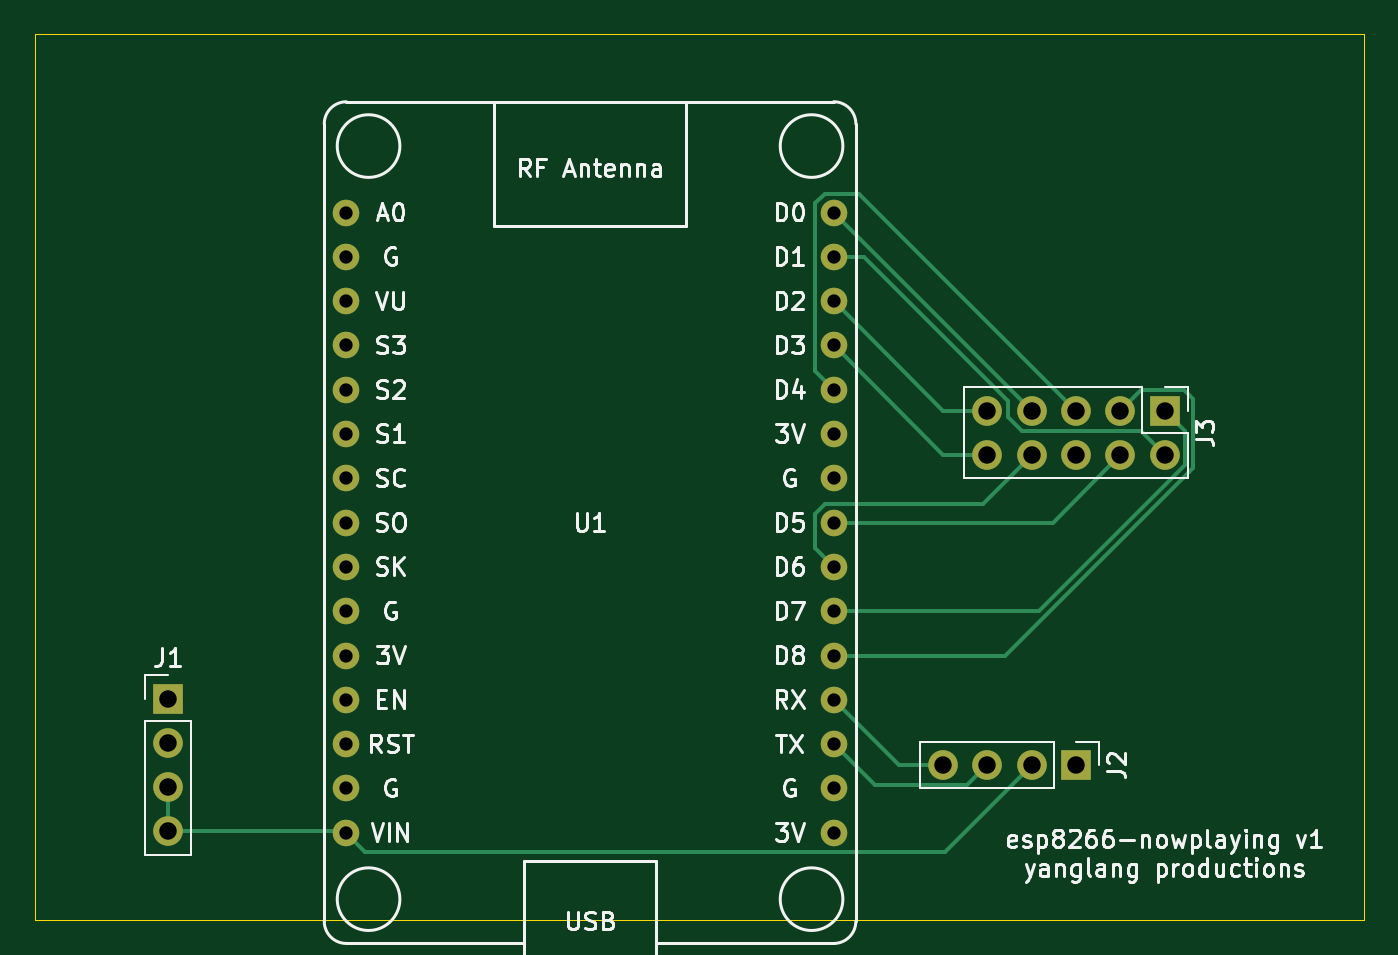
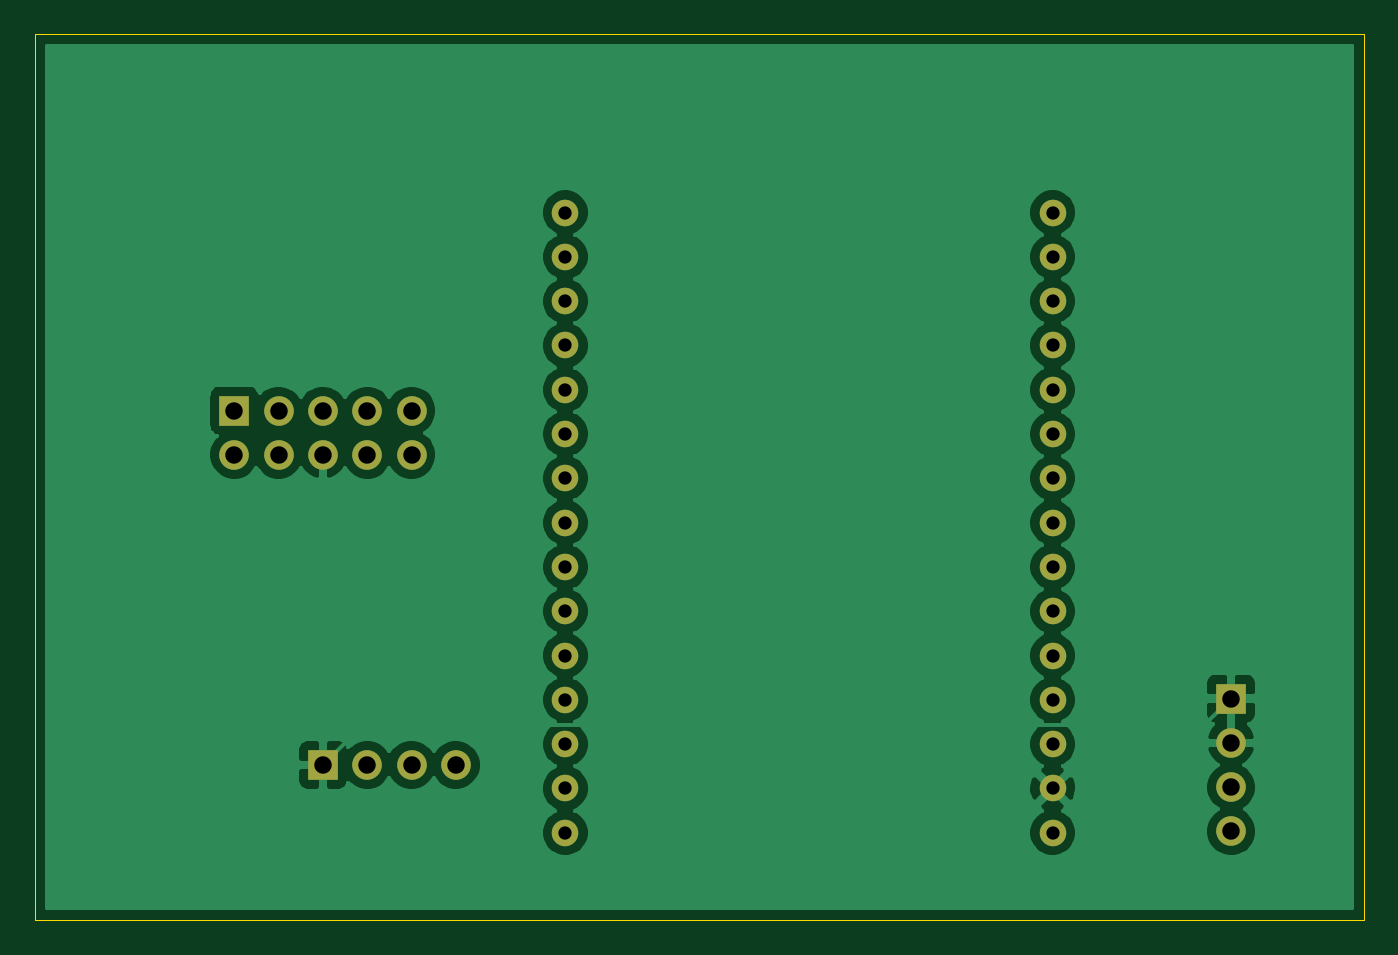
Circuit board: 10 layer files. Board 76.2 x 50.8 mm.
- bottom_copper: esp8266_power-B_Cu.gbr (67603 bytes)
- bottom_mask: esp8266_power-B_Mask.gbr (1868 bytes)
- paste: esp8266_power-B_Paste.gbr (464 bytes)
- bottom_silk: esp8266_power-B_SilkS.gbr (465 bytes)
- outline: esp8266_power-Edge_Cuts.gbr (698 bytes)
- top_copper: esp8266_power-F_Cu.gbr (5423 bytes)
- top_mask: esp8266_power-F_Mask.gbr (1868 bytes)
- paste: esp8266_power-F_Paste.gbr (464 bytes)
- top_silk: esp8266_power-F_SilkS.gbr (38250 bytes)
- drill: esp8266_power.drl (882 bytes)

=== bottom_copper: esp8266_power-B_Cu.gbr (67603 bytes, source omitted) ===
=== bottom_mask: esp8266_power-B_Mask.gbr ===
%TF.GenerationSoftware,KiCad,Pcbnew,(5.1.9)-1*%
%TF.CreationDate,2021-04-04T23:23:38-07:00*%
%TF.ProjectId,esp8266_power,65737038-3236-4365-9f70-6f7765722e6b,rev?*%
%TF.SameCoordinates,Original*%
%TF.FileFunction,Soldermask,Bot*%
%TF.FilePolarity,Negative*%
%FSLAX46Y46*%
G04 Gerber Fmt 4.6, Leading zero omitted, Abs format (unit mm)*
G04 Created by KiCad (PCBNEW (5.1.9)-1) date 2021-04-04 23:23:38*
%MOMM*%
%LPD*%
G01*
G04 APERTURE LIST*
%ADD10C,1.524000*%
%ADD11R,1.700000X1.700000*%
%ADD12O,1.700000X1.700000*%
G04 APERTURE END LIST*
D10*
%TO.C,U1*%
X132155001Y-86435001D03*
X132155001Y-88975001D03*
X132155001Y-91515001D03*
X132155001Y-94055001D03*
X132155001Y-96595001D03*
X132155001Y-99135001D03*
X132155001Y-101675001D03*
X132155001Y-104215001D03*
X132155001Y-106755001D03*
X132155001Y-109295001D03*
X132155001Y-111835001D03*
X132155001Y-114375001D03*
X132155001Y-116915001D03*
X132155001Y-119455001D03*
X132155001Y-121995001D03*
X160095001Y-121995001D03*
X160095001Y-119455001D03*
X160095001Y-116915001D03*
X160095001Y-114375001D03*
X160095001Y-111835001D03*
X160095001Y-109295001D03*
X160095001Y-106755001D03*
X160095001Y-104215001D03*
X160095001Y-101675001D03*
X160095001Y-99135001D03*
X160095001Y-96595001D03*
X160095001Y-94055001D03*
X160095001Y-91515001D03*
X160095001Y-88975001D03*
X160095001Y-86435001D03*
%TD*%
D11*
%TO.C,J1*%
X121920000Y-114300000D03*
D12*
X121920000Y-116840000D03*
X121920000Y-119380000D03*
X121920000Y-121920000D03*
%TD*%
%TO.C,J2*%
X166370000Y-118110000D03*
X168910000Y-118110000D03*
X171450000Y-118110000D03*
D11*
X173990000Y-118110000D03*
%TD*%
%TO.C,J3*%
X179070000Y-97790000D03*
D12*
X179070000Y-100330000D03*
X176530000Y-97790000D03*
X176530000Y-100330000D03*
X173990000Y-97790000D03*
X173990000Y-100330000D03*
X171450000Y-97790000D03*
X171450000Y-100330000D03*
X168910000Y-97790000D03*
X168910000Y-100330000D03*
%TD*%
M02*

=== paste: esp8266_power-B_Paste.gbr ===
%TF.GenerationSoftware,KiCad,Pcbnew,(5.1.9)-1*%
%TF.CreationDate,2021-04-04T23:23:37-07:00*%
%TF.ProjectId,esp8266_power,65737038-3236-4365-9f70-6f7765722e6b,rev?*%
%TF.SameCoordinates,Original*%
%TF.FileFunction,Paste,Bot*%
%TF.FilePolarity,Positive*%
%FSLAX46Y46*%
G04 Gerber Fmt 4.6, Leading zero omitted, Abs format (unit mm)*
G04 Created by KiCad (PCBNEW (5.1.9)-1) date 2021-04-04 23:23:37*
%MOMM*%
%LPD*%
G01*
G04 APERTURE LIST*
G04 APERTURE END LIST*
M02*

=== bottom_silk: esp8266_power-B_SilkS.gbr ===
%TF.GenerationSoftware,KiCad,Pcbnew,(5.1.9)-1*%
%TF.CreationDate,2021-04-04T23:23:37-07:00*%
%TF.ProjectId,esp8266_power,65737038-3236-4365-9f70-6f7765722e6b,rev?*%
%TF.SameCoordinates,Original*%
%TF.FileFunction,Legend,Bot*%
%TF.FilePolarity,Positive*%
%FSLAX46Y46*%
G04 Gerber Fmt 4.6, Leading zero omitted, Abs format (unit mm)*
G04 Created by KiCad (PCBNEW (5.1.9)-1) date 2021-04-04 23:23:37*
%MOMM*%
%LPD*%
G01*
G04 APERTURE LIST*
G04 APERTURE END LIST*
M02*

=== outline: esp8266_power-Edge_Cuts.gbr ===
%TF.GenerationSoftware,KiCad,Pcbnew,(5.1.9)-1*%
%TF.CreationDate,2021-04-04T23:23:38-07:00*%
%TF.ProjectId,esp8266_power,65737038-3236-4365-9f70-6f7765722e6b,rev?*%
%TF.SameCoordinates,Original*%
%TF.FileFunction,Profile,NP*%
%FSLAX46Y46*%
G04 Gerber Fmt 4.6, Leading zero omitted, Abs format (unit mm)*
G04 Created by KiCad (PCBNEW (5.1.9)-1) date 2021-04-04 23:23:38*
%MOMM*%
%LPD*%
G01*
G04 APERTURE LIST*
%TA.AperFunction,Profile*%
%ADD10C,0.050000*%
%TD*%
G04 APERTURE END LIST*
D10*
X114300000Y-127000000D02*
X114300000Y-76200000D01*
X190500000Y-127000000D02*
X114300000Y-127000000D01*
X190500000Y-76200000D02*
X190500000Y-127000000D01*
X114300000Y-76200000D02*
X190500000Y-76200000D01*
M02*

=== top_copper: esp8266_power-F_Cu.gbr ===
%TF.GenerationSoftware,KiCad,Pcbnew,(5.1.9)-1*%
%TF.CreationDate,2021-04-04T23:23:37-07:00*%
%TF.ProjectId,esp8266_power,65737038-3236-4365-9f70-6f7765722e6b,rev?*%
%TF.SameCoordinates,Original*%
%TF.FileFunction,Copper,L1,Top*%
%TF.FilePolarity,Positive*%
%FSLAX46Y46*%
G04 Gerber Fmt 4.6, Leading zero omitted, Abs format (unit mm)*
G04 Created by KiCad (PCBNEW (5.1.9)-1) date 2021-04-04 23:23:37*
%MOMM*%
%LPD*%
G01*
G04 APERTURE LIST*
%TA.AperFunction,ComponentPad*%
%ADD10C,1.524000*%
%TD*%
%TA.AperFunction,ComponentPad*%
%ADD11R,1.700000X1.700000*%
%TD*%
%TA.AperFunction,ComponentPad*%
%ADD12O,1.700000X1.700000*%
%TD*%
%TA.AperFunction,Conductor*%
%ADD13C,0.250000*%
%TD*%
G04 APERTURE END LIST*
D10*
%TO.P,U1,1*%
%TO.N,N/C*%
X132155001Y-86435001D03*
%TO.P,U1,2*%
X132155001Y-88975001D03*
%TO.P,U1,3*%
X132155001Y-91515001D03*
%TO.P,U1,4*%
X132155001Y-94055001D03*
%TO.P,U1,5*%
X132155001Y-96595001D03*
%TO.P,U1,6*%
X132155001Y-99135001D03*
%TO.P,U1,7*%
X132155001Y-101675001D03*
%TO.P,U1,8*%
X132155001Y-104215001D03*
%TO.P,U1,9*%
X132155001Y-106755001D03*
%TO.P,U1,10*%
X132155001Y-109295001D03*
%TO.P,U1,11*%
X132155001Y-111835001D03*
%TO.P,U1,12*%
X132155001Y-114375001D03*
%TO.P,U1,13*%
X132155001Y-116915001D03*
%TO.P,U1,14*%
%TO.N,GND*%
X132155001Y-119455001D03*
%TO.P,U1,15*%
%TO.N,+5V*%
X132155001Y-121995001D03*
%TO.P,U1,16*%
%TO.N,N/C*%
X160095001Y-121995001D03*
%TO.P,U1,17*%
X160095001Y-119455001D03*
%TO.P,U1,18*%
%TO.N,/SDA*%
X160095001Y-116915001D03*
%TO.P,U1,19*%
%TO.N,/SCL*%
X160095001Y-114375001D03*
%TO.P,U1,20*%
%TO.N,/C*%
X160095001Y-111835001D03*
%TO.P,U1,21*%
%TO.N,/R1*%
X160095001Y-109295001D03*
%TO.P,U1,22*%
%TO.N,/D*%
X160095001Y-106755001D03*
%TO.P,U1,23*%
%TO.N,/CLK*%
X160095001Y-104215001D03*
%TO.P,U1,24*%
%TO.N,N/C*%
X160095001Y-101675001D03*
%TO.P,U1,25*%
X160095001Y-99135001D03*
%TO.P,U1,26*%
%TO.N,/OE*%
X160095001Y-96595001D03*
%TO.P,U1,27*%
%TO.N,/E*%
X160095001Y-94055001D03*
%TO.P,U1,28*%
%TO.N,/B*%
X160095001Y-91515001D03*
%TO.P,U1,29*%
%TO.N,/A*%
X160095001Y-88975001D03*
%TO.P,U1,30*%
%TO.N,/LAT*%
X160095001Y-86435001D03*
%TD*%
D11*
%TO.P,J1,1*%
%TO.N,GND*%
X121920000Y-114300000D03*
D12*
%TO.P,J1,2*%
X121920000Y-116840000D03*
%TO.P,J1,3*%
%TO.N,+5V*%
X121920000Y-119380000D03*
%TO.P,J1,4*%
X121920000Y-121920000D03*
%TD*%
%TO.P,J2,4*%
%TO.N,/SCL*%
X166370000Y-118110000D03*
%TO.P,J2,3*%
%TO.N,/SDA*%
X168910000Y-118110000D03*
%TO.P,J2,2*%
%TO.N,+5V*%
X171450000Y-118110000D03*
D11*
%TO.P,J2,1*%
%TO.N,GND*%
X173990000Y-118110000D03*
%TD*%
%TO.P,J3,1*%
%TO.N,/R1*%
X179070000Y-97790000D03*
D12*
%TO.P,J3,2*%
%TO.N,/A*%
X179070000Y-100330000D03*
%TO.P,J3,3*%
%TO.N,/C*%
X176530000Y-97790000D03*
%TO.P,J3,4*%
%TO.N,/CLK*%
X176530000Y-100330000D03*
%TO.P,J3,5*%
%TO.N,/OE*%
X173990000Y-97790000D03*
%TO.P,J3,6*%
%TO.N,GND*%
X173990000Y-100330000D03*
%TO.P,J3,7*%
%TO.N,/LAT*%
X171450000Y-97790000D03*
%TO.P,J3,8*%
%TO.N,/D*%
X171450000Y-100330000D03*
%TO.P,J3,9*%
%TO.N,/B*%
X168910000Y-97790000D03*
%TO.P,J3,10*%
%TO.N,/E*%
X168910000Y-100330000D03*
%TD*%
D13*
%TO.N,+5V*%
X132080000Y-121920000D02*
X132155001Y-121995001D01*
X121920000Y-121920000D02*
X132080000Y-121920000D01*
X121920000Y-121920000D02*
X121920000Y-119380000D01*
X166477998Y-123082002D02*
X171450000Y-118110000D01*
X133242002Y-123082002D02*
X166477998Y-123082002D01*
X132155001Y-121995001D02*
X133242002Y-123082002D01*
%TO.N,/SDA*%
X167734999Y-119285001D02*
X168910000Y-118110000D01*
X162465001Y-119285001D02*
X167734999Y-119285001D01*
X160095001Y-116915001D02*
X162465001Y-119285001D01*
%TO.N,/SCL*%
X163830000Y-118110000D02*
X160095001Y-114375001D01*
X166370000Y-118110000D02*
X163830000Y-118110000D01*
%TO.N,/R1*%
X171844001Y-109295001D02*
X160095001Y-109295001D01*
X180245001Y-100894001D02*
X171844001Y-109295001D01*
X180245001Y-98965001D02*
X180245001Y-100894001D01*
X179070000Y-97790000D02*
X180245001Y-98965001D01*
%TO.N,/A*%
X161834003Y-88975001D02*
X160095001Y-88975001D01*
X170085001Y-97225999D02*
X161834003Y-88975001D01*
X170085001Y-98164003D02*
X170085001Y-97225999D01*
X170885999Y-98965001D02*
X170085001Y-98164003D01*
X177705001Y-98965001D02*
X170885999Y-98965001D01*
X179070000Y-100330000D02*
X177705001Y-98965001D01*
%TO.N,/C*%
X169940411Y-111835001D02*
X160095001Y-111835001D01*
X180695010Y-101080402D02*
X169940411Y-111835001D01*
X180695010Y-97130008D02*
X180695010Y-101080402D01*
X180180001Y-96614999D02*
X180695010Y-97130008D01*
X177705001Y-96614999D02*
X180180001Y-96614999D01*
X176530000Y-97790000D02*
X177705001Y-96614999D01*
%TO.N,/CLK*%
X172644999Y-104215001D02*
X160095001Y-104215001D01*
X176530000Y-100330000D02*
X172644999Y-104215001D01*
%TO.N,/OE*%
X159008000Y-95508000D02*
X160095001Y-96595001D01*
X159008000Y-85913240D02*
X159008000Y-95508000D01*
X159573240Y-85348000D02*
X159008000Y-85913240D01*
X161548000Y-85348000D02*
X159573240Y-85348000D01*
X173990000Y-97790000D02*
X161548000Y-85348000D01*
%TO.N,/LAT*%
X171450000Y-97790000D02*
X160095001Y-86435001D01*
%TO.N,/D*%
X159008000Y-105668000D02*
X160095001Y-106755001D01*
X159008000Y-103693240D02*
X159008000Y-105668000D01*
X159573240Y-103128000D02*
X159008000Y-103693240D01*
X168652000Y-103128000D02*
X159573240Y-103128000D01*
X171450000Y-100330000D02*
X168652000Y-103128000D01*
%TO.N,/B*%
X166370000Y-97790000D02*
X160095001Y-91515001D01*
X168910000Y-97790000D02*
X166370000Y-97790000D01*
%TO.N,/E*%
X166370000Y-100330000D02*
X160095001Y-94055001D01*
X168910000Y-100330000D02*
X166370000Y-100330000D01*
%TD*%
M02*

=== top_mask: esp8266_power-F_Mask.gbr ===
%TF.GenerationSoftware,KiCad,Pcbnew,(5.1.9)-1*%
%TF.CreationDate,2021-04-04T23:23:38-07:00*%
%TF.ProjectId,esp8266_power,65737038-3236-4365-9f70-6f7765722e6b,rev?*%
%TF.SameCoordinates,Original*%
%TF.FileFunction,Soldermask,Top*%
%TF.FilePolarity,Negative*%
%FSLAX46Y46*%
G04 Gerber Fmt 4.6, Leading zero omitted, Abs format (unit mm)*
G04 Created by KiCad (PCBNEW (5.1.9)-1) date 2021-04-04 23:23:38*
%MOMM*%
%LPD*%
G01*
G04 APERTURE LIST*
%ADD10C,1.524000*%
%ADD11R,1.700000X1.700000*%
%ADD12O,1.700000X1.700000*%
G04 APERTURE END LIST*
D10*
%TO.C,U1*%
X132155001Y-86435001D03*
X132155001Y-88975001D03*
X132155001Y-91515001D03*
X132155001Y-94055001D03*
X132155001Y-96595001D03*
X132155001Y-99135001D03*
X132155001Y-101675001D03*
X132155001Y-104215001D03*
X132155001Y-106755001D03*
X132155001Y-109295001D03*
X132155001Y-111835001D03*
X132155001Y-114375001D03*
X132155001Y-116915001D03*
X132155001Y-119455001D03*
X132155001Y-121995001D03*
X160095001Y-121995001D03*
X160095001Y-119455001D03*
X160095001Y-116915001D03*
X160095001Y-114375001D03*
X160095001Y-111835001D03*
X160095001Y-109295001D03*
X160095001Y-106755001D03*
X160095001Y-104215001D03*
X160095001Y-101675001D03*
X160095001Y-99135001D03*
X160095001Y-96595001D03*
X160095001Y-94055001D03*
X160095001Y-91515001D03*
X160095001Y-88975001D03*
X160095001Y-86435001D03*
%TD*%
D11*
%TO.C,J1*%
X121920000Y-114300000D03*
D12*
X121920000Y-116840000D03*
X121920000Y-119380000D03*
X121920000Y-121920000D03*
%TD*%
%TO.C,J2*%
X166370000Y-118110000D03*
X168910000Y-118110000D03*
X171450000Y-118110000D03*
D11*
X173990000Y-118110000D03*
%TD*%
%TO.C,J3*%
X179070000Y-97790000D03*
D12*
X179070000Y-100330000D03*
X176530000Y-97790000D03*
X176530000Y-100330000D03*
X173990000Y-97790000D03*
X173990000Y-100330000D03*
X171450000Y-97790000D03*
X171450000Y-100330000D03*
X168910000Y-97790000D03*
X168910000Y-100330000D03*
%TD*%
M02*

=== paste: esp8266_power-F_Paste.gbr ===
%TF.GenerationSoftware,KiCad,Pcbnew,(5.1.9)-1*%
%TF.CreationDate,2021-04-04T23:23:37-07:00*%
%TF.ProjectId,esp8266_power,65737038-3236-4365-9f70-6f7765722e6b,rev?*%
%TF.SameCoordinates,Original*%
%TF.FileFunction,Paste,Top*%
%TF.FilePolarity,Positive*%
%FSLAX46Y46*%
G04 Gerber Fmt 4.6, Leading zero omitted, Abs format (unit mm)*
G04 Created by KiCad (PCBNEW (5.1.9)-1) date 2021-04-04 23:23:37*
%MOMM*%
%LPD*%
G01*
G04 APERTURE LIST*
G04 APERTURE END LIST*
M02*

=== top_silk: esp8266_power-F_SilkS.gbr (38250 bytes, source omitted) ===
=== drill: esp8266_power.drl ===
M48
; DRILL file {KiCad (5.1.9)-1} date 04/04/21 23:23:47
; FORMAT={-:-/ absolute / inch / decimal}
; #@! TF.CreationDate,2021-04-04T23:23:47-07:00
; #@! TF.GenerationSoftware,Kicad,Pcbnew,(5.1.9)-1
FMAT,2
INCH
T1C0.0300
T2C0.0394
%
G90
G05
T1
X5.203Y-3.403
X5.203Y-3.503
X5.203Y-3.603
X5.203Y-3.703
X5.203Y-3.803
X5.203Y-3.903
X5.203Y-4.003
X5.203Y-4.103
X5.203Y-4.203
X5.203Y-4.303
X5.203Y-4.403
X5.203Y-4.503
X5.203Y-4.603
X5.203Y-4.703
X5.203Y-4.803
X6.303Y-3.403
X6.303Y-3.503
X6.303Y-3.603
X6.303Y-3.703
X6.303Y-3.803
X6.303Y-3.903
X6.303Y-4.003
X6.303Y-4.103
X6.303Y-4.203
X6.303Y-4.303
X6.303Y-4.403
X6.303Y-4.503
X6.303Y-4.603
X6.303Y-4.703
X6.303Y-4.803
T2
X4.8Y-4.5
X4.8Y-4.6
X4.8Y-4.7
X4.8Y-4.8
X6.55Y-4.65
X6.65Y-3.85
X6.65Y-3.95
X6.65Y-4.65
X6.75Y-3.85
X6.75Y-3.95
X6.75Y-4.65
X6.85Y-3.85
X6.85Y-3.95
X6.85Y-4.65
X6.95Y-3.85
X6.95Y-3.95
X7.05Y-3.85
X7.05Y-3.95
T0
M30

